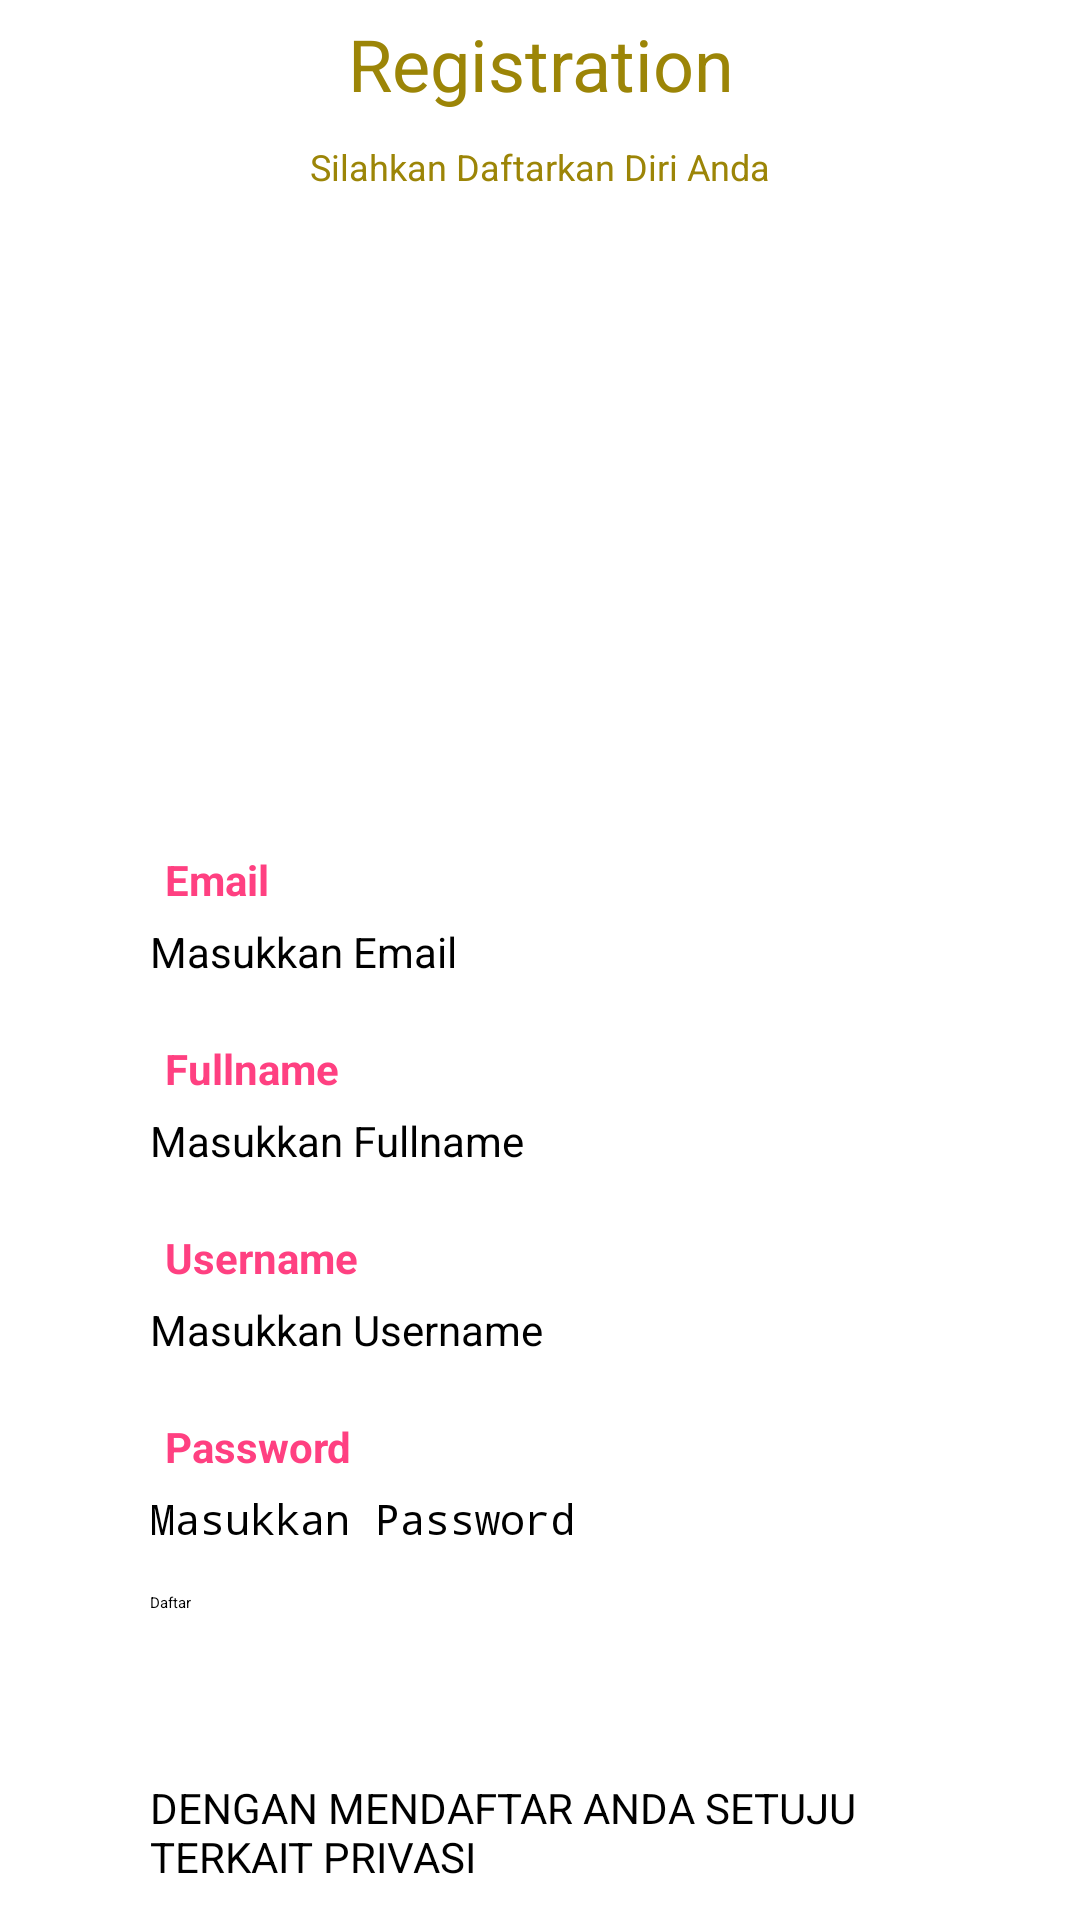

Reconstruct the res/layout file that produces this screen, plus the resources it refers to.
<!-- AndroidManifest.xml: application theme Theme.OneHotel -->
<!-- res/layout/activity_register.xml -->
<?xml version="1.0" encoding="utf-8"?>
<layout xmlns:tools="http://schemas.android.com/tools"
    xmlns:android="http://schemas.android.com/apk/res/android"
    xmlns:app="http://schemas.android.com/apk/res-auto">
    <data>
        <variable
            name="registerActivity"
            type="com.example.one_hotel.activities.RegisterActivity" />
    </data>

    <FrameLayout
        android:layout_width="match_parent"
        android:layout_height="match_parent"
        tools:context=".activities.RegisterActivity">

        <androidx.cardview.widget.CardView
            android:layout_width="match_parent"
            android:layout_height="match_parent"
            app:cardBackgroundColor="#00FFFFFF"
            app:cardCornerRadius="0dp"
            app:cardElevation="0dp"
            app:contentPadding="0dp">

            <LinearLayout
                android:layout_width="match_parent"
                android:layout_height="wrap_content"
                android:layout_marginStart="50dp"
                android:layout_marginTop="5dp"
                android:layout_marginEnd="50dp"
                android:layout_marginBottom="5dp"
                android:orientation="vertical">

                <TextView
                    android:layout_width="match_parent"
                    android:layout_height="wrap_content"
                    android:text="Registration"
                    android:textAlignment="center"
                    android:textColor="#9C8507"
                    android:textSize="24sp" />

                <TextView
                    android:layout_width="match_parent"
                    android:layout_height="wrap_content"
                    android:layout_marginTop="10dp"
                    android:text="Silahkan Daftarkan Diri Anda"
                    android:textAlignment="center"
                    android:textColor="#9C8507"
                    android:textSize="12sp" />

                <ImageView
                    android:layout_width="200dp"
                    android:layout_height="200dp"
                    android:layout_gravity="center"
                    android:src="@drawable/hotel" />

                <TextView
                    android:layout_width="match_parent"
                    android:layout_height="wrap_content"
                    android:layout_marginTop="20dp"
                    android:paddingLeft="5dp"
                    android:text="Email"
                    android:textColor="#FF4081"
                    android:textSize="14sp"
                    android:textStyle="bold" />

                <EditText
                    android:id="@+id/etEmail"
                    android:layout_width="match_parent"
                    android:layout_height="wrap_content"
                    android:layout_marginTop="5dp"
                    android:ems="10"
                    android:hint="Masukkan Email"
                    android:inputType="textPersonName"
                    android:textColor="#000000"
                    android:textSize="14sp" />

                <TextView
                    android:layout_width="match_parent"
                    android:layout_height="wrap_content"
                    android:layout_marginTop="20dp"
                    android:paddingLeft="5dp"
                    android:text="Fullname"
                    android:textColor="#FF4081"
                    android:textSize="14sp"
                    android:textStyle="bold" />

                <EditText
                    android:id="@+id/etFullname"
                    android:layout_width="match_parent"
                    android:layout_height="wrap_content"
                    android:layout_marginTop="5dp"
                    android:ems="10"
                    android:hint="Masukkan Fullname"
                    android:inputType="textPersonName"
                    android:textColor="#000000"
                    android:textSize="14sp" />

                <TextView
                    android:layout_width="match_parent"
                    android:layout_height="wrap_content"
                    android:layout_marginTop="20dp"
                    android:paddingLeft="5dp"
                    android:text="Username"
                    android:textColor="#FF4081"
                    android:textSize="14sp"
                    android:textStyle="bold" />

                <EditText
                    android:id="@+id/etUsername"
                    android:layout_width="match_parent"
                    android:layout_height="wrap_content"
                    android:layout_marginTop="5dp"
                    android:ems="10"
                    android:hint="Masukkan Username"
                    android:inputType="textPersonName"
                    android:textColor="#000000"
                    android:textSize="14sp" />

                <TextView
                    android:layout_width="match_parent"
                    android:layout_height="wrap_content"
                    android:layout_marginTop="20dp"
                    android:paddingLeft="5dp"
                    android:text="Password"
                    android:textColor="#FF4081"
                    android:textSize="14sp"
                    android:textStyle="bold" />

                <androidx.cardview.widget.CardView
                    android:layout_width="match_parent"
                    android:layout_height="match_parent"
                    app:cardBackgroundColor="#00FFFFFF"
                    app:cardCornerRadius="0dp"
                    app:cardElevation="0dp">

                    <EditText
                        android:id="@+id/etPassword"
                        android:layout_width="match_parent"
                        android:layout_height="wrap_content"
                        android:layout_marginTop="5dp"
                        android:ems="10"
                        android:hint="Masukkan Password"
                        android:inputType="textPassword"
                        android:textColor="#000000"
                        android:textSize="14sp" />

                    <ImageButton
                        android:id="@+id/ibtnVisibility"
                        android:layout_width="wrap_content"
                        android:layout_height="wrap_content"
                        android:layout_gravity="center|end"
                        android:layout_marginEnd="10dp"
                        android:background="#00FFFFFF"
                        android:src="@drawable/ic_baseline_visibility_off_24" />
                </androidx.cardview.widget.CardView>

                <Button
                    android:id="@+id/btnRegister"
                    android:layout_width="match_parent"
                    android:layout_height="50dp"
                    android:layout_marginTop="15dp"
                    android:backgroundTint="#FF4081"
                    android:insetLeft="6dp"
                    android:insetRight="6dp"
                    android:text="Daftar"
                    android:textAllCaps="false" />

                <LinearLayout
                    android:layout_width="match_parent"
                    android:layout_height="wrap_content"
                    android:orientation="horizontal">

                    <CheckBox
                        android:id="@+id/cbPrivasi"
                        android:layout_width="wrap_content"
                        android:layout_height="40dp"
                        android:layout_gravity="center"
                        android:gravity="center" />

                    <TextView
                        android:layout_width="match_parent"
                        android:layout_height="40dp"

                        android:layout_marginTop="10dp"
                        android:layout_marginBottom="10dp"
                        android:gravity="center|start"
                        android:text="DENGAN MENDAFTAR ANDA SETUJU TERKAIT PRIVASI"
                        android:textSize="14sp" />
                </LinearLayout>

                <LinearLayout
                    android:layout_width="match_parent"
                    android:layout_height="match_parent"
                    android:layout_marginTop="5dp"
                    android:orientation="horizontal">

                    <TextView
                        android:layout_width="wrap_content"
                        android:layout_height="15dp"
                        android:layout_weight="1"
                        android:gravity="center|end"
                        android:paddingStart="50dp"
                        android:paddingEnd="5dp"
                        android:text="Sudah Punya Akun?"
                        android:textSize="10sp" />

                    <Button
                        android:id="@+id/btnLogin"
                        android:layout_width="wrap_content"
                        android:layout_height="15dp"
                        android:layout_weight="1"
                        android:background="#00FFFFFF"
                        android:gravity="center|start"
                        android:insetTop="0dp"
                        android:insetBottom="0dp"
                        android:paddingLeft="0dp"
                        android:paddingTop="0dp"
                        android:paddingRight="0dp"
                        android:paddingBottom="0dp"
                        android:text="Masuk"
                        android:textAllCaps="false"
                        android:textColor="#2962FF"
                        android:textSize="10sp"
                        app:iconPadding="0dp" />
                </LinearLayout>

            </LinearLayout>
        </androidx.cardview.widget.CardView>
    </FrameLayout>
</layout>
<!-- resources referenced by this layout -->
<resources>

</resources>
